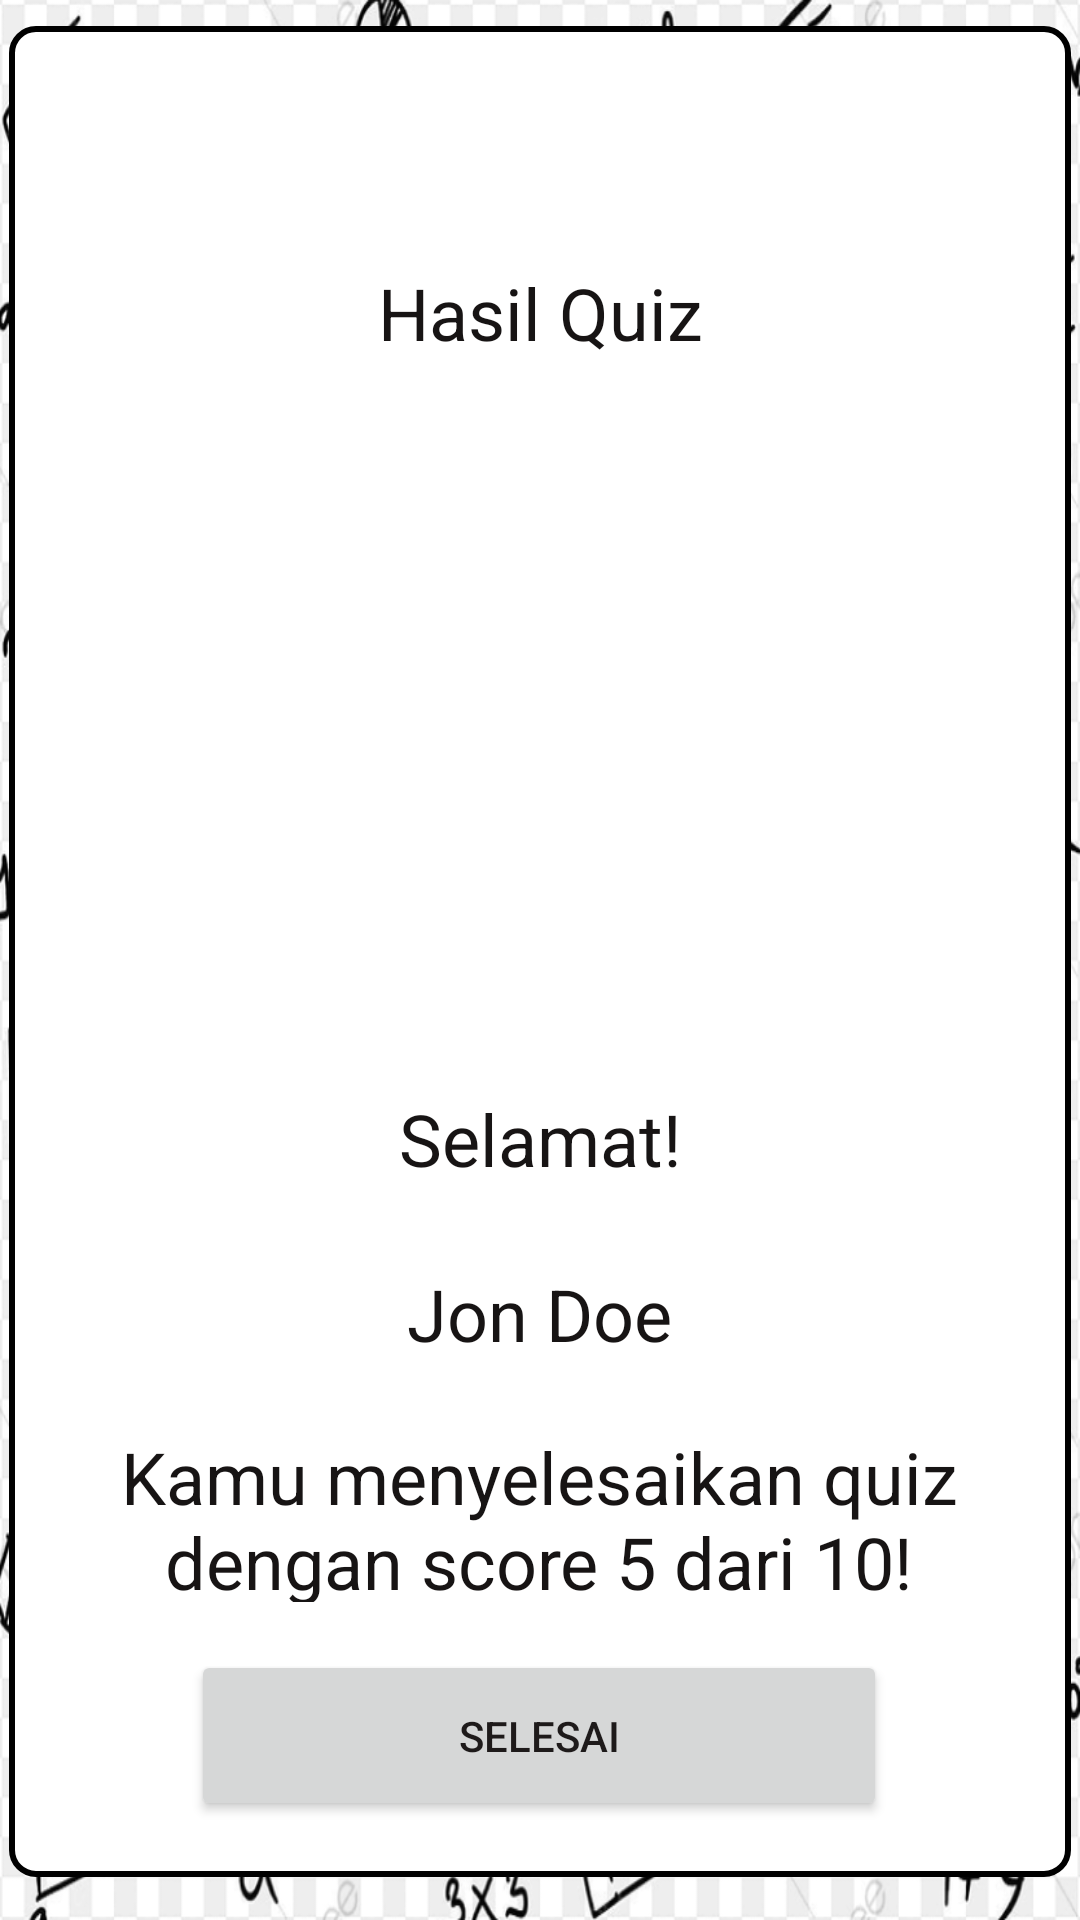

Produce the Android XML layout that renders to this screen, including the resource entries it uses.
<!-- AndroidManifest.xml: application theme Theme.PT2 -->
<!-- res/layout/activity_result.xml -->
<?xml version="1.0" encoding="utf-8"?>

<androidx.constraintlayout.widget.ConstraintLayout xmlns:android="http://schemas.android.com/apk/res/android"
    xmlns:app="http://schemas.android.com/apk/res-auto"
    xmlns:tools="http://schemas.android.com/tools"
    android:layout_width="match_parent"
    android:layout_height="match_parent"
    android:background="@drawable/background_img"
    >

    <TextView
        android:id="@+id/roundShape"
        android:layout_width="354dp"
        android:layout_height="617dp"
        android:background="@drawable/round_rectangle"
        android:foregroundGravity="bottom"
        android:gravity="center|top"
        app:layout_constraintBottom_toBottomOf="parent"
        app:layout_constraintEnd_toEndOf="parent"
        app:layout_constraintHorizontal_bias="0.491"
        app:layout_constraintStart_toStartOf="parent"
        app:layout_constraintTop_toTopOf="parent"
        app:layout_constraintVertical_bias="0.377" />

    <TextView
        android:id="@+id/line"
        android:layout_width="115dp"
        android:layout_height="39dp"
        android:layout_marginTop="360dp"
        android:gravity="center"
        android:text="Selamat!"
        android:textColor="#171414"
        android:textSize="24sp"
        app:layout_constraintEnd_toEndOf="parent"
        app:layout_constraintStart_toStartOf="parent"
        app:layout_constraintTop_toTopOf="parent" />

    <TextView
        android:id="@+id/tvName"
        android:layout_width="330dp"
        android:layout_height="44dp"
        android:layout_marginTop="416dp"
        android:foregroundGravity="center"
        android:gravity="center"
        android:text="@string/text_name"
        android:textColor="#171414"
        android:textSize="24sp"
        app:layout_constraintEnd_toEndOf="parent"
        app:layout_constraintHorizontal_bias="0.493"
        app:layout_constraintStart_toStartOf="parent"
        app:layout_constraintTop_toTopOf="parent" />

    <TextView
        android:id="@+id/tvScore"
        android:layout_width="357dp"
        android:layout_height="58dp"
        android:layout_marginTop="476dp"
        android:gravity="center"
        android:text="@string/text_score"
        android:textColor="#171414"
        android:textSize="24sp"
        app:layout_constraintEnd_toEndOf="parent"
        app:layout_constraintHorizontal_bias="0.462"
        app:layout_constraintStart_toStartOf="parent"
        app:layout_constraintTop_toTopOf="parent" />

    <TextView
        android:id="@+id/tvResult"
        android:layout_width="wrap_content"
        android:layout_height="wrap_content"
        android:layout_marginTop="88dp"
        android:text="Hasil Quiz"
        android:textColor="#171414"
        android:textSize="24sp"
        app:layout_constraintEnd_toEndOf="parent"
        app:layout_constraintStart_toStartOf="parent"
        app:layout_constraintTop_toTopOf="parent" />

    <ImageView
        android:id="@+id/imageView2"
        android:layout_width="140dp"
        android:layout_height="189dp"
        android:layout_marginTop="28dp"
        app:layout_constraintEnd_toEndOf="parent"
        app:layout_constraintHorizontal_bias="0.501"
        app:layout_constraintStart_toStartOf="parent"
        app:layout_constraintTop_toBottomOf="@+id/tvResult"
        app:srcCompat="@drawable/iv_trophy" />

    <Button
        android:id="@+id/doneButton"
        android:layout_width="232dp"
        android:layout_height="57dp"
        android:layout_marginTop="12dp"
        android:text="@string/button_selesai"
        android:textColor="#1E1A1A"
        app:layout_constraintBottom_toBottomOf="parent"
        app:layout_constraintEnd_toEndOf="parent"
        app:layout_constraintHorizontal_bias="0.498"
        app:layout_constraintStart_toStartOf="parent"
        app:layout_constraintTop_toBottomOf="@+id/tvScore"
        app:layout_constraintVertical_bias="0.106" />
</androidx.constraintlayout.widget.ConstraintLayout>
<!-- resources referenced by this layout -->
<resources>
  <!-- drawable background_img: png bitmap (drawable, 599399 bytes) -->
  <!-- drawable round_rectangle (drawable) -->
  <?xml version="1.0" encoding="utf-8"?>
  
  <selector xmlns:android="http://schemas.android.com/apk/res/android">
      <item>
          <shape android:shape="rectangle">
              
              <solid android:color="@color/white"></solid>
              <stroke android:width="2dp" android:color="@color/black" />
              
              <corners android:radius="8dp" />
          </shape>
      </item>
  </selector>
  <string name="button_selesai">Selesai</string>
  <string name="text_name">Jon Doe</string>
  <string name="text_score">Kamu menyelesaikan quiz dengan score 5 dari 10!</string>
  <style name="Theme.PT2" parent="Theme.MaterialComponents.DayNight.NoActionBar">
          
          <item name="colorPrimary">@color/yellow_200</item>
          <item name="colorPrimaryVariant">@color/yellow_500</item>
          <item name="colorOnPrimary">@color/white</item>
          
          <item name="colorSecondary">@color/teal_200</item>
          <item name="colorSecondaryVariant">@color/teal_700</item>
          <item name="colorOnSecondary">@color/black</item>
          
          <item name="android:statusBarColor">?attr/colorPrimaryVariant</item>
          
      </style>
  <color name="white">#FFFFFFFF</color>
  <color name="black">#FF000000</color>
  <color name="yellow_200">#E1D455</color>
  <color name="yellow_500">#BAAF44</color>
  <color name="teal_200">#FF03DAC5</color>
  <color name="teal_700">#FF018786</color>
</resources>
